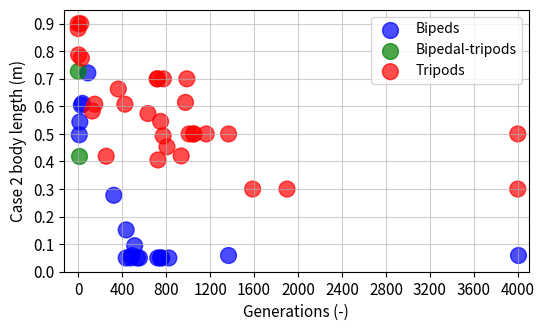

Generate this figure with matplotlib: (Note: this script raises an exception after producing the figure.)
# coding=UTF-8

import numpy as np
import matplotlib.pyplot as plt

#set1
x11 = [
0,
0,
15,
23,
39,
324,
437,
437,
479,
490,
514,
537,
557,
724,
748,
761,
825]
y11 = [
0.9,
0.882212018455,
0.543548446404,
0.9,
0.610676053951,
0.277446719996,
0.151747732479,
0.05,
0.05,
0.0583462059488,
0.0944818827228,
0.05,
0.05,
0.05,
0.05,
0.05,
0.05]

x12 = [5]
y12 = [0.419002270417]

x13 = [1362,3999]
y13 = [0.0589642060194,0.0589642060194]
#set2
x2 = [
4,
29,
88,
128,
255,
365,
425,
635,
719,
721,
726,
750,
773,
808,
937,
976,
1009,
1051,
1052,
1165,
1587,
1900,
3999]
y2 = [
0.787000793351,
0.604169890486,
0.721464178202,
0.583145596274,
0.419099705962,
0.662929355903,
0.607883953458,
0.573989271062,
0.7,
0.7,
0.405452725819,
0.545347224467,
0.492821258128,
0.453209399024,
0.420180400486,
0.614458206703,
0.5,
0.5,
0.5,
0.5,
0.3,
0.3,
0.3]
#set3
x3 = [
1,
10,
29,
151,
775,
989,
1368,
3999]
y3 = [
0.727102963911,
0.496891020705,
0.77544824684,
0.607904646008,
0.7,
0.7,
0.5,
0.5]

# fig = plt.figure()
fig = plt.figure(figsize=(6,3.4))
ax1 = fig.add_subplot(111)
# ax1.set_title('Scatter Plot')
# plt.xlabel('X')
# plt.ylabel('Y')

size = 130
solid = 0.7

c11Value = ['r','r','b','r','b', 'b','b','b','b','b','b','b','b','b','b','b','b']
c12Value = ['g']
c13Value = ['b']
c2Value = ['r','b','b','r', 'r','r','r','r','r','r','r','r','r','r','r','r','r','r','r','r','r','r','r']
c3Value = ['g','b','r','r', 'r','r','r', 'r']

type1 = ax1.scatter(x11,y11,
	s=size,c=c11Value, marker='o', alpha=solid)
type2 = ax1.scatter(x12,y12,
	s=size,c=c12Value, marker='o', alpha=solid)
type3 = ax1.scatter(x13,y13,
	s=size,c=c13Value, marker='o', alpha=solid)
type4 = ax1.scatter(x2,y2,
	s=size,c=c2Value, marker='o', alpha=solid)
type5 = ax1.scatter(x3,y3,
	s=size,c=c3Value, marker='o', alpha=solid)
my_x_ticks = np.arange(0, 4001, 400)
my_y_ticks = np.arange(0, 0.95, 0.1)
ax1.set_xlim(-130, 4100)
ax1.set_ylim(0, 0.95)
ax1.set_xticks(my_x_ticks)
ax1.set_yticks(my_y_ticks)

s = 11
ax1.set_xlabel('Generations (-)', fontsize=s)
ax1.set_ylabel('Case 2 body length (m)', fontsize=s)
ax1.legend((type3, type2, type1), (u'Bipeds', u'Bipedal-tripods', u'Tripods'), loc='upper right')

# plt.legend('x1')
plt.xticks(fontsize=s)
plt.yticks(fontsize=s)
plt.grid(alpha=0.6)

plt.savefig('/home/<user>/Desktop/Case/image/heatmap2body.pdf', bbox_inches='tight')
plt.show()

